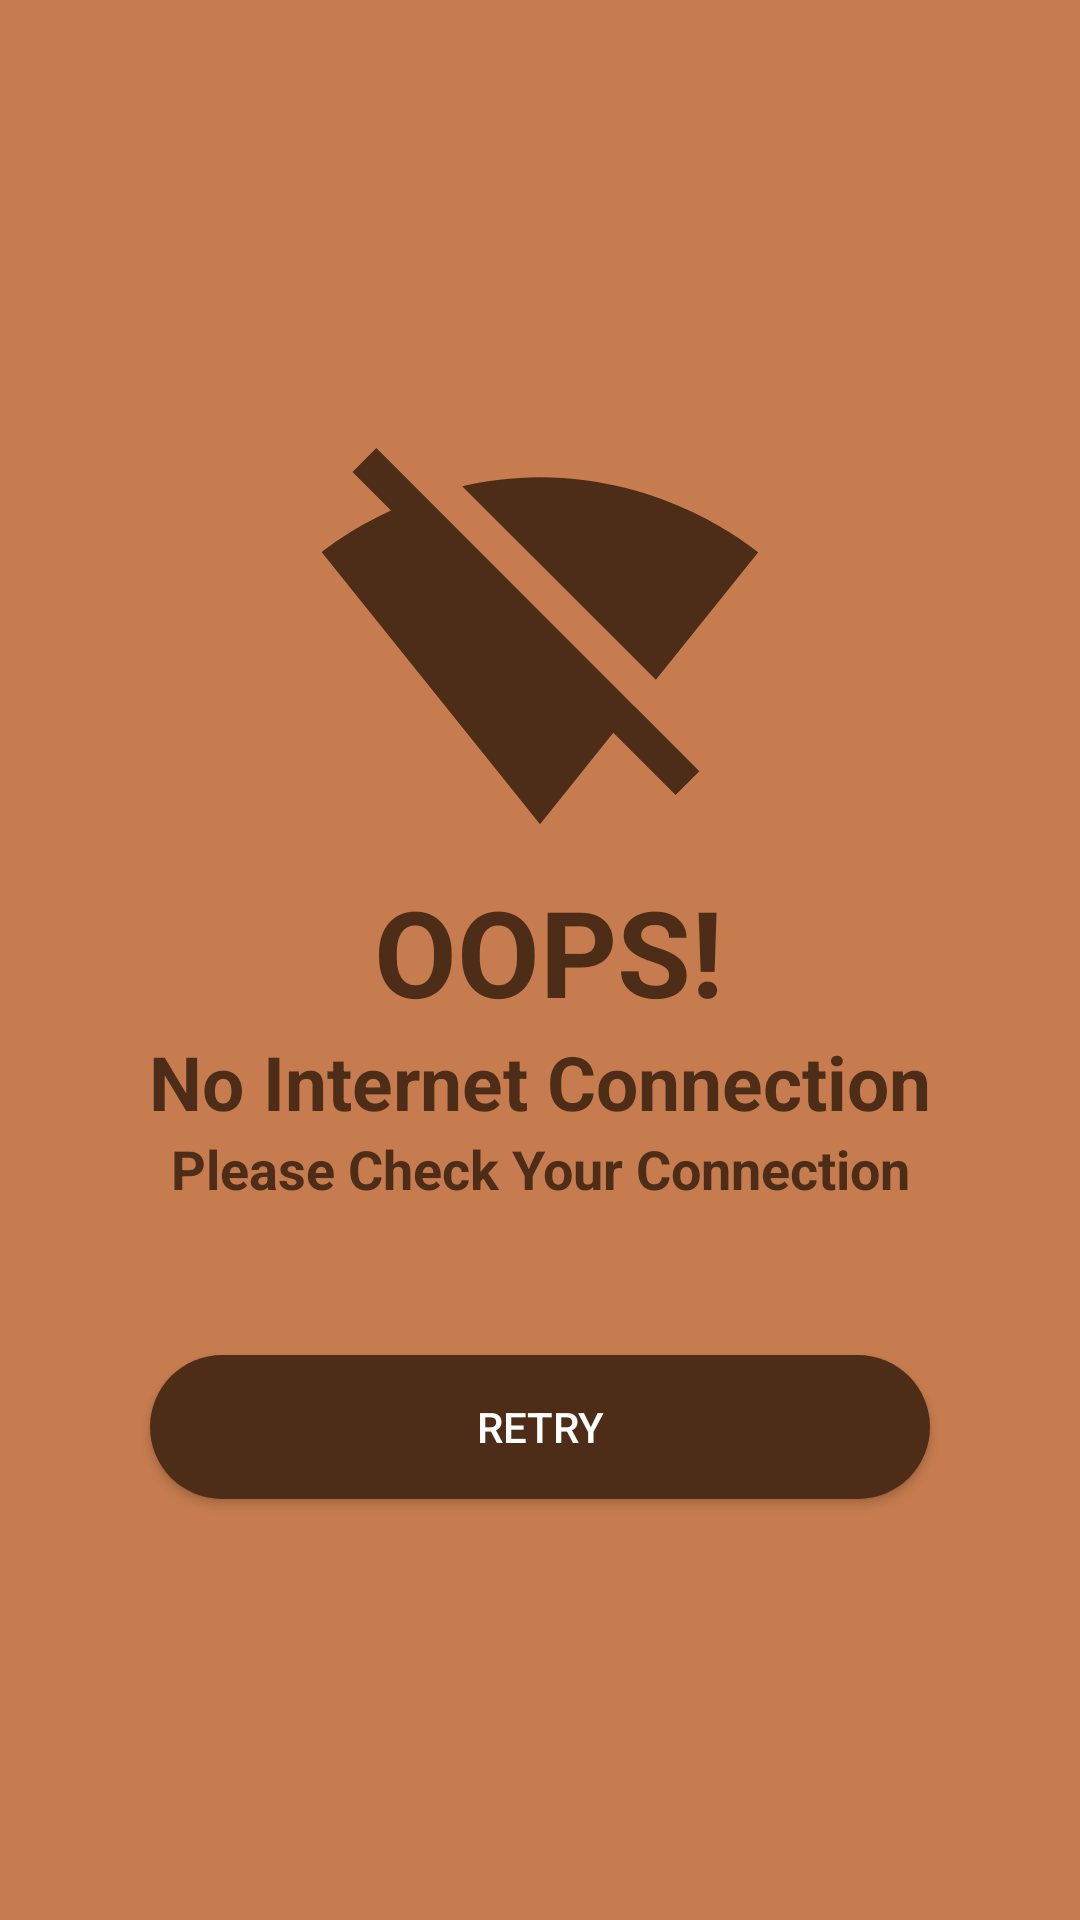

Write the Android layout XML for this screen, with the resource values it uses.
<!-- AndroidManifest.xml: application theme Theme.CoffeeShop -->
<!-- res/layout/check_internet_dialog.xml -->
<?xml version="1.0" encoding="utf-8"?>
<LinearLayout xmlns:android="http://schemas.android.com/apk/res/android"
    xmlns:app="http://schemas.android.com/apk/res-auto"
    android:layout_width="match_parent"
    android:layout_height="match_parent"
    android:background="@color/main"
    android:gravity="center"
    android:orientation="vertical">


    <ImageView
        android:layout_marginTop="50dp"
        android:layout_width="150dp"
        android:layout_height="150dp"
        android:src="@drawable/baseline_signal_wifi_off_24"
        android:layout_gravity="center"
        app:tint="@color/brown" />
    <TextView
        android:layout_width="wrap_content"
        android:layout_height="wrap_content"
        android:text="OOPS! "
        android:textSize="40sp"
        android:layout_marginLeft="8dp"
        android:textStyle="bold"
        android:gravity="center"
        android:textColor="@color/brown"/>
    <TextView
        android:layout_width="wrap_content"
        android:layout_height="wrap_content"
        android:text="No Internet Connection"
        android:textSize="25sp"
        android:textStyle="bold"
        android:gravity="center"
        android:textColor="@color/brown"/>
    <TextView
        android:layout_width="wrap_content"
        android:layout_height="wrap_content"
        android:text="Please Check Your Connection"
        android:textSize="18sp"
        android:textStyle="bold"
        android:gravity="center"
        android:textColor="@color/brown"/>

    <androidx.appcompat.widget.AppCompatButton
        android:layout_width="match_parent"
        android:layout_height="wrap_content"
        android:layout_margin="50dp"
        android:textAllCaps="true"
        android:text="Retry"
        android:textColor="@color/white"
        android:background="@drawable/wifi_retry_btn_shape"
        android:id="@+id/btnRetry"/>

</LinearLayout>
<!-- resources referenced by this layout -->
<resources>
  <color name="brown">#4D2D18</color>
  <color name="main">#C67C4E</color>
  <color name="white">#FFFFFFFF</color>
  <!-- drawable baseline_signal_wifi_off_24 (drawable) -->
  <vector android:height="24dp" android:tint="#090808"
      android:viewportHeight="24" android:viewportWidth="24"
      android:width="24dp" xmlns:android="http://schemas.android.com/apk/res/android">
      <path android:fillColor="@android:color/white" android:pathData="M23.64,7c-0.45,-0.34 -4.93,-4 -11.64,-4 -1.5,0 -2.89,0.19 -4.15,0.48L18.18,13.8 23.64,7zM17.04,15.22L3.27,1.44 2,2.72l2.05,2.06C1.91,5.76 0.59,6.82 0.36,7l11.63,14.49 0.01,0.01 0.01,-0.01 3.9,-4.86 3.32,3.32 1.27,-1.27 -3.46,-3.46z"/>
  </vector>
  <!-- drawable wifi_retry_btn_shape (drawable) -->
  <?xml version="1.0" encoding="utf-8"?>
  <selector xmlns:android="http://schemas.android.com/apk/res/android">
  <item>
      <shape android:shape="rectangle">
          <solid android:color="@color/brown"/>
          <corners android:radius="50dp"/>
      </shape>
  </item>
  
  </selector>
  <style name="Theme.CoffeeShop" parent="Base.Theme.CoffeeShop" />
  <style name="Base.Theme.CoffeeShop" parent="Theme.Material3.DayNight.NoActionBar">
          
          <item name="colorPrimary">@color/black</item>
  
  
  
          
      </style>
  <color name="black">#FF000000</color>
</resources>
